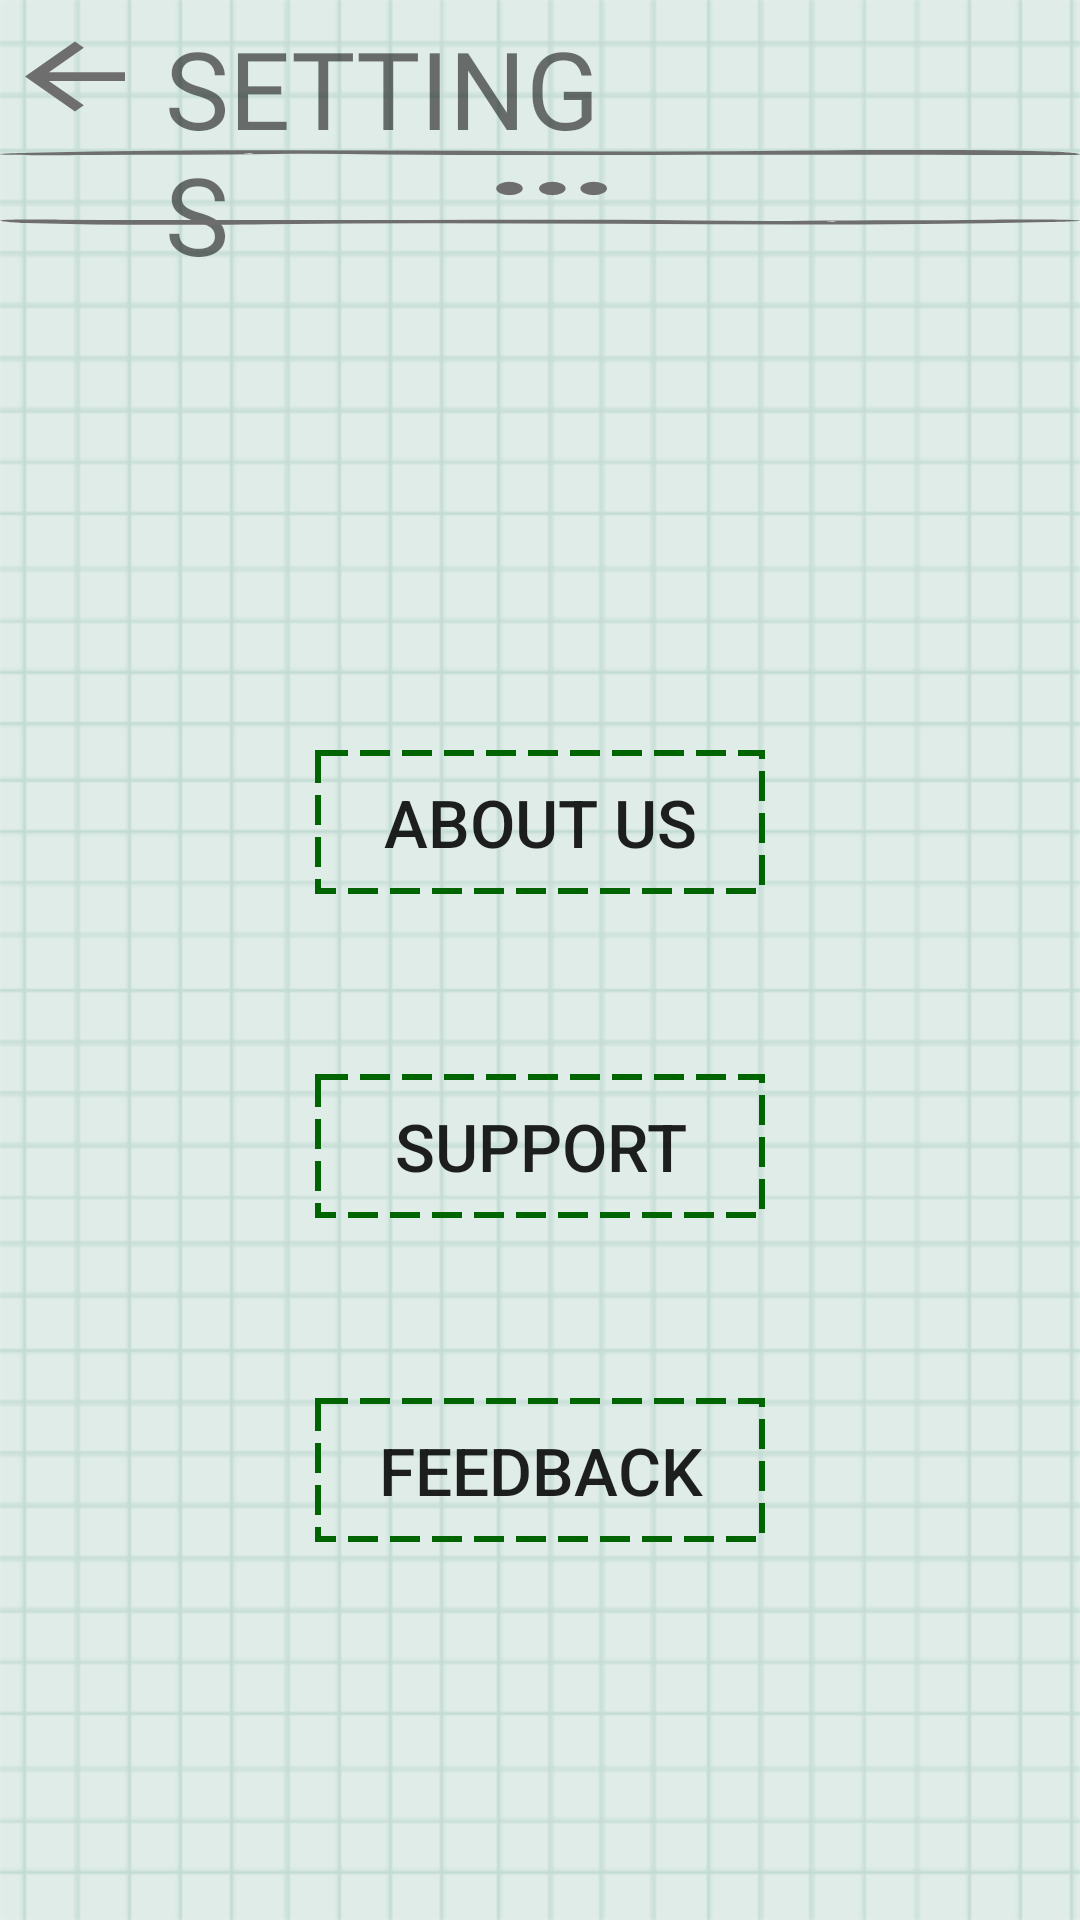

Produce the Android XML layout that renders to this screen, including the resource entries it uses.
<!-- AndroidManifest.xml: application theme AppTheme -->
<!-- res/layout/settingspage.xml -->
<?xml version="1.0" encoding="utf-8"?>
<RelativeLayout xmlns:android="http://schemas.android.com/apk/res/android"
    xmlns:tools="http://schemas.android.com/tools"
    android:layout_width="match_parent"
    android:layout_height="match_parent"
    android:background="@drawable/ui_bg2">

    <TextView
        android:id="@+id/settings_title"
        android:layout_width="155dp"
        android:layout_height="wrap_content"
        android:layout_marginStart="55dp"
        android:fontFamily="@font/orange_juice2"
        android:text="SETTINGS"
        android:layout_marginTop="5dp"
        android:textSize="36sp" />

    <ImageView
        android:layout_width="50dp"
        android:layout_height="35dp"
        android:layout_marginTop="8dp"
        android:scaleType="fitXY"
        android:src="@drawable/ic_backbutton"
        android:tint="@color/colorAccent"
        android:onClick="onBackClicktwo"/>


    <ImageView
        android:layout_width="match_parent"
        android:layout_height="25dp"
        android:layout_marginTop="50dp"
        android:scaleType="fitXY"
        android:src="@drawable/ic_horizontalseperator"
        android:tint="@color/colorAccent" />

    <Button
        android:id="@+id/about"
        android:layout_width="150dp"
        android:layout_height="wrap_content"
        android:layout_alignParentTop="true"
        android:layout_centerHorizontal="true"
        android:layout_marginTop="250dp"
        android:background="@drawable/button_border_dashed_bg"
        android:onClick="onAboutClicked"
        android:text="About Us"
        android:textSize="22sp" />

    <Button
        android:id="@+id/support"
        android:layout_width="150dp"
        android:layout_height="wrap_content"
        android:layout_below="@+id/about"
        android:layout_centerHorizontal="true"
        android:layout_marginTop="60dp"
        android:background="@drawable/button_border_dashed_bg"
        android:onClick="onSupportClicked"
        android:text="Support"
        android:textSize="22sp" />

    <Button
        android:id="@+id/feedback"
        android:layout_width="150dp"
        android:layout_height="wrap_content"
        android:layout_below="@+id/support"
        android:layout_centerHorizontal="true"
        android:layout_marginTop="60dp"
        android:background="@drawable/button_border_dashed_bg"
        android:onClick="onFeedbackClicked"

        android:text="Feedback"
        android:textSize="22sp" />

</RelativeLayout>
<!-- resources referenced by this layout -->
<resources>
  <color name="colorAccent">#6F6E6E</color>
  <!-- drawable button_border_dashed_bg (drawable) -->
  <?xml version="1.0" encoding="utf-8"?>
  <selector xmlns:android="http://schemas.android.com/apk/res/android">
      <item>
          <shape android:shape="rectangle">
              <solid android:color="#00FFFFFF"/>
              <stroke
                  android:color="#006400"
                  android:width="2dp"
                  android:dashGap="4dp"
                  android:dashWidth="10dp"
                  />
          </shape>
      </item>
  </selector>
  <!-- drawable ic_backbutton (drawable) -->
  <vector xmlns:android="http://schemas.android.com/apk/res/android"
      android:width="24dp"
      android:height="24dp"
      android:viewportWidth="24"
      android:viewportHeight="24">
    <path
        android:pathData="M20,11H7.83l5.59,-5.59L12,4l-8,8 8,8 1.41,-1.41L7.83,13H20v-2z"
        android:fillColor="#1C1A17"/>
  </vector>
  <!-- drawable ic_horizontalseperator (drawable) -->
  <vector android:height="24dp" android:viewportHeight="26.9"
      android:viewportWidth="350" android:width="24dp" xmlns:android="http://schemas.android.com/apk/res/android">
      <path android:fillColor="#292929" android:pathData="M89.2,1.4c20.1,-0.3 40.3,0.4 59.9,0.4c63.5,0 124.5,-0.3 181.9,0c4.1,0 10.9,0.1 15.2,0c8.8,-0.1 -0.1,-1.1 -4.3,-1.2c-26.4,-0.9 -55.3,-0.7 -78.7,-0.4c-85.9,1.1 -171,-1.3 -253.4,0.8c-2.9,0.1 -15.1,0.4 -7.2,0.7c8,0.3 24,0.1 27.4,0.1C49.1,1.6 69,1.7 89.2,1.4zM82,1.2c0.4,0.1 -2.4,0.4 -2.9,0.2C78.8,1.3 81.5,1 82,1.2z"/>
      <path android:fillColor="#292929" android:pathData="M260.8,25.4c-20.1,0.3 -40.3,-0.4 -59.9,-0.4c-63.5,0 -124.5,0.3 -181.9,0c-4.1,0 -10.9,-0.1 -15.2,0c-8.8,0.1 0.1,1.1 4.3,1.2c26.4,0.9 55.3,0.7 78.7,0.4c85.9,-1.1 171,1.3 253.4,-0.8c2.9,-0.1 15.1,-0.4 7.2,-0.7c-8,-0.3 -24,-0.1 -27.4,-0.1C300.9,25.3 281,25.1 260.8,25.4zM268,25.7c-0.4,-0.1 2.4,-0.4 2.9,-0.2C271.2,25.6 268.5,25.8 268,25.7z"/>
      <path android:fillColor="#292929" android:pathData="M160.8,13.8a4.3,2.4 0,1 0,8.6 0a4.3,2.4 0,1 0,-8.6 0z"/>
      <path android:fillColor="#292929" android:pathData="M174.7,13.8a4.3,2.4 0,1 0,8.6 0a4.3,2.4 0,1 0,-8.6 0z"/>
      <path android:fillColor="#292929" android:pathData="M188.1,13.8a4.3,2.4 0,1 0,8.6 0a4.3,2.4 0,1 0,-8.6 0z"/>
  </vector>
  <!-- drawable ui_bg2: png bitmap (drawable, 63839 bytes) -->
  <style name="AppTheme" parent="Theme.AppCompat.Light.DarkActionBar">
          
          <item name="windowActionBar">true</item>
          <item name="windowNoTitle">true</item>
          <item name="colorPrimary">@color/colorPrimary</item>
          <item name="colorPrimaryDark">@color/colorPrimaryDark</item>
          <item name="colorAccent">@color/colorAccent</item>
      </style>
  <color name="colorPrimary">#008577</color>
  <color name="colorPrimaryDark">#00574B</color>
</resources>
